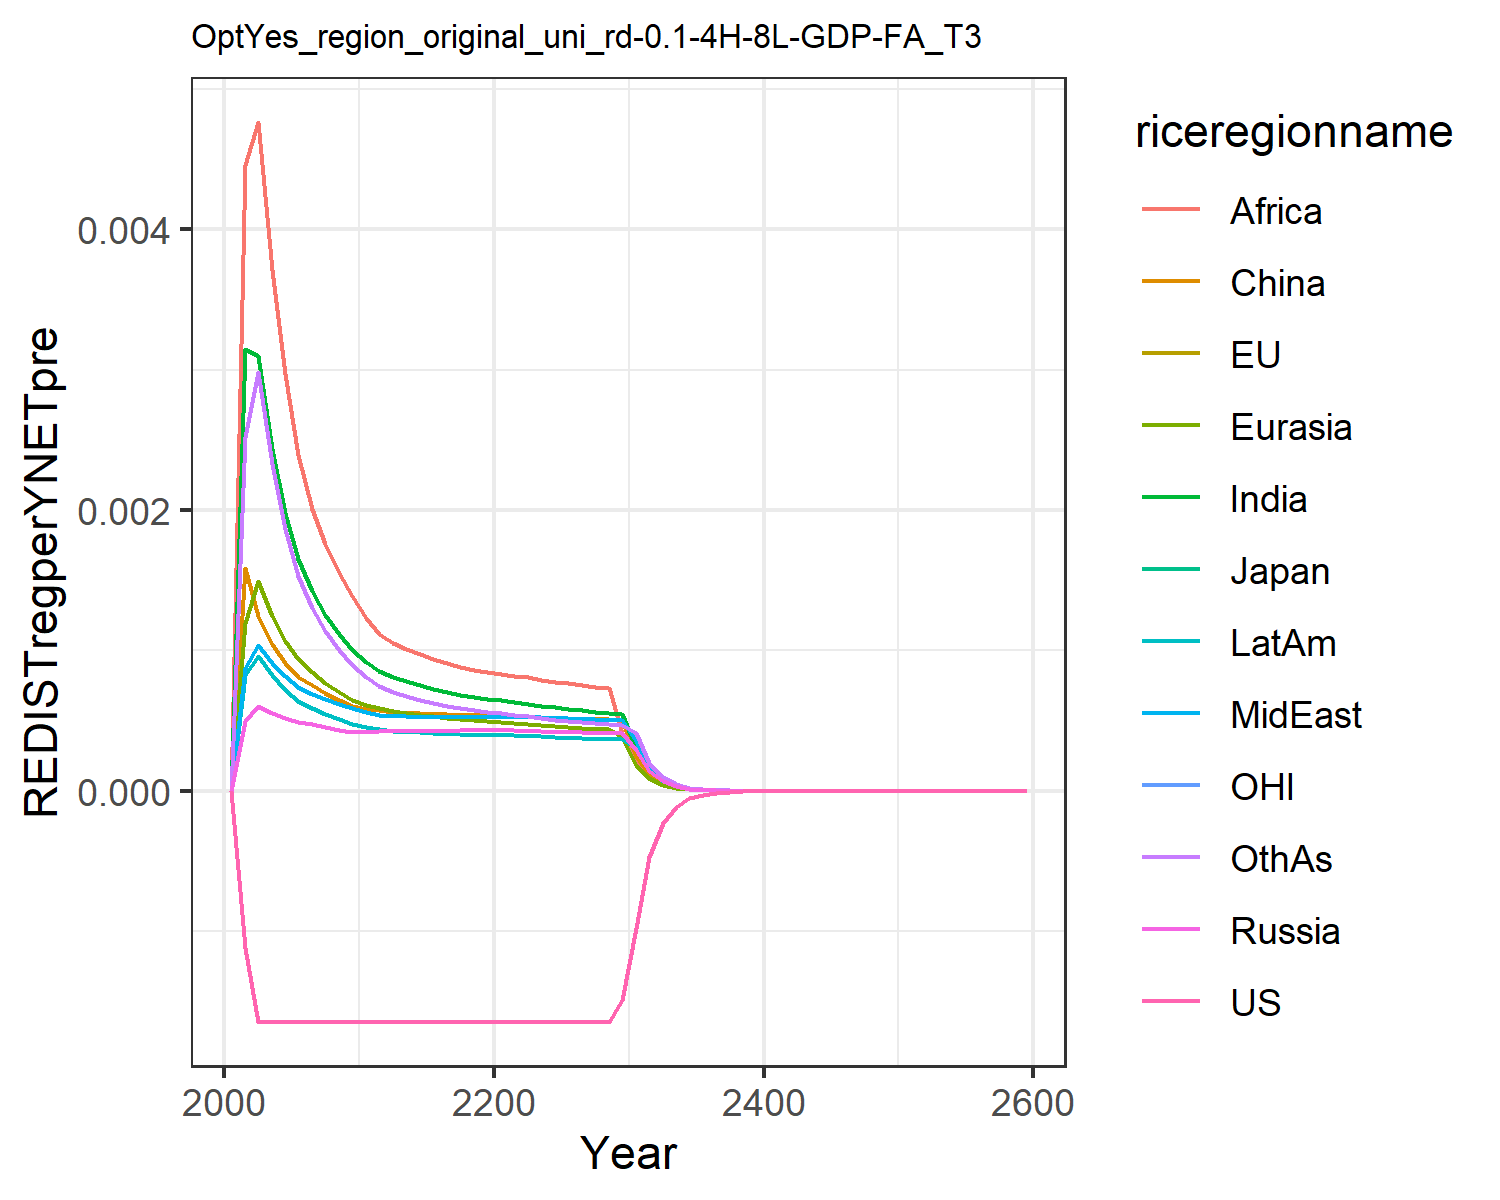

Data behind this chart, as committed beside it:
0.0, 0.0, 0.0, 0.0, 0.0, 0.0, 0.0, 0.0, 0.0, 0.0, 0.0, 0.0
-0.00112, -0.00112, -0.00112, 0.0004959, 0.001193, 0.001589, 0.003146, 0.000878, 0.004456, 0.0008269, -0.00112, 0.002524
-0.001645, -0.001645, -0.001645, 0.0006027, 0.001491, 0.001243, 0.003097, 0.001037, 0.004763, 0.0009616, -0.001645, 0.002981
-0.001645, -0.001645, -0.001645, 0.0005508, 0.001245, 0.001048, 0.002434, 0.0009107, 0.003707, 0.0008252, -0.001645, 0.002329
-0.001645, -0.001645, -0.001645, 0.0005155, 0.001067, 0.0009086, 0.00198, 0.0008147, 0.002968, 0.0007182, -0.001645, 0.001867
-0.001645, -0.001645, -0.001645, 0.0004931, 0.0009412, 0.0008138, 0.001648, 0.0007383, 0.002394, 0.0006414, -0.001645, 0.001532
-0.001645, -0.001645, -0.001645, 0.0004748, 0.0008483, 0.0007509, 0.00142, 0.0006897, 0.002009, 0.0005895, -0.001645, 0.001304
-0.001645, -0.001645, -0.001645, 0.0004544, 0.0007681, 0.0006931, 0.001251, 0.0006533, 0.001756, 0.0005463, -0.001645, 0.001138
-0.001645, -0.001645, -0.001645, 0.0004361, 0.0007013, 0.0006443, 0.001114, 0.0006213, 0.001554, 0.0005092, -0.001645, 0.001006
-0.001645, -0.001645, -0.001645, 0.0004195, 0.000645, 0.0006028, 0.001002, 0.0005927, 0.00139, 0.000477, -0.001645, 0.0008981
-0.001645, -0.001645, -0.001645, 0.0004194, 0.0006117, 0.000582, 0.0009153, 0.0005589, 0.001231, 0.0004529, -0.001645, 0.0008088
-0.001645, -0.001645, -0.001645, 0.0004267, 0.0005927, 0.0005734, 0.0008559, 0.0005366, 0.001115, 0.0004386, -0.001645, 0.000746
-0.001645, -0.001645, -0.001645, 0.0004258, 0.0005716, 0.0005594, 0.0008109, 0.0005321, 0.001053, 0.0004289, -0.001645, 0.0007018
-0.001645, -0.001645, -0.001645, 0.0004259, 0.0005564, 0.0005572, 0.0007792, 0.0005294, 0.001012, 0.000422, -0.001645, 0.0006759
-0.001645, -0.001645, -0.001645, 0.0004264, 0.0005425, 0.0005531, 0.0007499, 0.0005272, 0.0009727, 0.0004158, -0.001645, 0.0006502
-0.001645, -0.001645, -0.001645, 0.0004272, 0.0005304, 0.0005487, 0.000724, 0.0005257, 0.0009379, 0.0004105, -0.001645, 0.0006267
-0.001645, -0.001645, -0.001645, 0.0004283, 0.0005199, 0.0005449, 0.0007015, 0.0005248, 0.0009077, 0.0004062, -0.001645, 0.0006061
-0.001645, -0.001645, -0.001645, 0.0004298, 0.0005112, 0.0005421, 0.0006825, 0.0005247, 0.0008821, 0.0004029, -0.001645, 0.0005885
-0.001645, -0.001645, -0.001645, 0.0004318, 0.0005041, 0.0005403, 0.0006666, 0.0005253, 0.0008608, 0.0004005, -0.001645, 0.0005738
-0.001645, -0.001645, -0.001645, 0.0004342, 0.0004986, 0.0005398, 0.0006535, 0.0005266, 0.0008433, 0.0003989, -0.001645, 0.0005616
-0.001645, -0.001645, -0.001645, 0.0004335, 0.0004923, 0.0005381, 0.0006438, 0.0005291, 0.0008305, 0.000398, -0.001645, 0.0005523
-0.001645, -0.001645, -0.001645, 0.00043, 0.0004845, 0.0005343, 0.0006334, 0.0005298, 0.0008172, 0.0003959, -0.001645, 0.0005425
-0.001645, -0.001645, -0.001645, 0.0004264, 0.0004755, 0.000529, 0.0006193, 0.0005265, 0.0008071, 0.0003914, -0.001645, 0.00053
-0.001645, -0.001645, -0.001645, 0.0004233, 0.0004674, 0.0005242, 0.0006061, 0.0005229, 0.0007923, 0.0003868, -0.001645, 0.0005183
-0.001645, -0.001645, -0.001645, 0.0004206, 0.0004601, 0.0005201, 0.0005939, 0.0005194, 0.000778, 0.0003826, -0.001645, 0.0005077
-0.001645, -0.001645, -0.001645, 0.0004182, 0.0004535, 0.0005166, 0.000583, 0.000516, 0.0007647, 0.0003786, -0.001645, 0.0004983
-0.001645, -0.001645, -0.001645, 0.000416, 0.0004476, 0.0005137, 0.0005732, 0.0005129, 0.0007527, 0.000375, -0.001645, 0.0004899
-0.001645, -0.001645, -0.001645, 0.0004138, 0.0004421, 0.0005111, 0.0005645, 0.0005101, 0.000742, 0.0003719, -0.001645, 0.0004826
-0.001645, -0.001645, -0.001645, 0.0004118, 0.0004372, 0.0005089, 0.0005564, 0.0005073, 0.0007321, 0.0003689, -0.001645, 0.0004759
-0.001491, -0.001491, -0.001491, 0.00041, 0.0003866, 0.0005071, 0.0005491, 0.0005047, 0.000409, 0.0003661, -0.001491, 0.00047
-0.000975, -0.000975, -0.000975, 0.0002902, 0.0001859, 0.0002466, 0.000302, 0.0003566, 0.0001971, 0.0003066, -0.000975, 0.000414
-0.000474, -0.000474, -0.000474, 0.0001401, 8.946933671347522e-5, 0.000119, 0.0001454, 0.0001722, 9.502252863645477e-5, 0.0001481, -0.000474, 0.0001998
-0.0002309, -0.0002309, -0.0002309, 6.782105026251344e-5, 4.318034727323185e-5, 5.760139576345362e-5, 7.023570684867883e-5, 8.338364984655126e-5, 4.5941623960202014e-5, 7.174863204611456e-5, -0.0002309, 9.671190440748357e-5
-0.0001125, -0.0001125, -0.0001125, 3.2861763831528914e-5, 2.086658794651623e-5, 2.7917918707995303e-5, 3.3959002684305975e-5, 4.040668788244184e-5, 2.2238314525568055e-5, 3.478361408022104e-5, -0.0001125, 4.685464028436943e-5
-5.48129871318962e-5, -5.4812987131896206e-5, -5.481298713189621e-5, 1.5935166087823445e-5, 1.0094082434217181e-5, 1.354509005246654e-5, 1.643572171044042e-5, 1.9595984766266655e-5, 1.0775119713573853e-5, 1.687547513030577e-5, -5.4812987131896206e-5, 2.2720753999279204e-5
-2.671571262865951e-5, -2.671571262865951e-5, -2.671571262865951e-5, 7.73214486200982e-6, 4.88722240550798e-6, 6.577415013527224e-6, 7.961436742230048e-6, 9.509651149288707e-6, 5.2251967439993076e-6, 8.19212275592787e-6, -2.671571262865951e-5, 1.1026183505022583e-5
-1.3023024862322716e-5, -1.3023024862322715e-5, -1.3023024862322716e-5, 3.7538639885018407e-6, 2.3680226883284334e-6, 3.1963197062719017e-6, 3.859341388111181e-6, 4.61747772533239e-6, 2.5356885723129145e-6, 3.978823931385654e-6, -1.3023024862322715e-5, 5.354434572835195e-6
-6.348977960084759e-6, -6.348977960084759e-6, -6.3489779600847586e-6, 1.8233114330578469e-6, 1.1481486577647893e-6, 1.5542701478226351e-6, 1.8720404988539132e-6, 2.2431418897815416e-6, 1.2313015577667482e-6, 1.933306943675914e-6, -6.3489779600847586e-6, 2.6016717006192707e-6
-3.0955089002541666e-6, -3.095508900254167e-6, -3.0955089002541666e-6, 8.8597673453686e-7, 5.570140793622434e-7, 7.562260732609452e-7, 9.085854790730757e-7, 1.0901732598950504e-6, 5.982424721848288e-7, 9.397481671447098e-7, -3.0955089002541666e-6, 1.264774931941591e-6
-1.5093473111972959e-6, -1.5093473111972957e-6, -1.5093473111972959e-6, 4.306680687661194e-7, 2.703723593450344e-7, 3.6812759700059194e-7, 4.4120241680003197e-7, 5.300299002717589e-7, 2.908090687959721e-7, 4.5694911362118086e-7, -1.5093473111972959e-6, 6.151370441437117e-7
-7.359866623178365e-7, -7.359866623178364e-7, -7.359866623178366e-7, 2.094135223414555e-7, 1.3129931151483081e-7, 1.7928468434040282e-7, 2.143424099600041e-7, 2.5778250140874257e-7, 1.4142739379016012e-7, 2.2225621205524527e-7, -7.359866623178365e-7, 2.9930068016740216e-7
-3.5889754324192293e-7, -3.5889754324192293e-7, -3.5889754324192293e-7, 1.0185762242504047e-7, 6.37889591343415e-8, 8.735051826879295e-8, 1.0417316978161604e-7, 1.2541200690467206e-7, 6.880717657133458e-8, 1.081324152898588e-7, -3.5889754324192293e-7, 1.4568089156651114e-7
-1.750200875500805e-7, -1.750200875500805e-7, -1.750200875500805e-7, 4.95559691818815e-8, 3.1002216413777757e-8, 4.2574250408041216e-8, 5.0648072467214454e-8, 6.103003815679525e-8, 3.348810140190131e-8, 5.262131848495239e-8, -1.750200875500805e-7, 7.09317212341288e-8
-8.535321678229038e-8, -8.53532167822904e-8, -8.53532167822904e-8, 2.4115728358008453e-8, 1.507257352760602e-8, 2.0757330505563133e-8, 2.4632752885748504e-8, 2.970672342090579e-8, 1.6303762235713194e-8, 2.561301239109669e-8, -8.53532167822904e-8, 3.45467455413222e-8
-4.1625994878076403e-8, -4.1625994878076403e-8, -4.16259948780764e-8, 1.1738061102192213e-8, 7.330178625087884e-9, 1.0123353800146419e-8, 1.1983713071754242e-8, 1.4463104308008928e-8, 7.939831578991511e-9, 1.2469331322397962e-8, -4.1625994878076403e-8, 1.6830218384628168e-8
-2.03011462864763e-8, -2.03011462864763e-8, -2.0301146286476305e-8, 5.7144524451530775e-9, 3.565831145486022e-9, 4.938473495571325e-9, 5.831566587405666e-9, 7.042942789454782e-9, 3.867657725583635e-9, 6.071565951781761e-9, -2.0301146286476305e-8, 8.201190423474037e-9
-9.901167244561711e-9, -9.901167244561713e-9, -9.901167244561713e-9, 2.7824464931987665e-9, 1.735058118123455e-9, 2.40970984803738e-9, 2.838459970496125e-9, 3.430235403027179e-9, 1.884458332740421e-9, 2.9568254342790757e-9, -9.901167244561713e-9, 3.997222499871219e-9
-4.829042395354731e-9, -4.82904239535473e-9, -4.82904239535473e-9, 1.3550193175550165e-9, 8.444297229369261e-10, 1.176061426624544e-9, 1.381890166995168e-9, 1.6709481232068953e-9, 9.183674426869798e-10, 1.4401616138146359e-9, -4.829042395354731e-9, 1.948609584526121e-9
-2.355284962464256e-9, -2.3552849624642566e-9, -2.3552849624642566e-9, 6.59969565221047e-10, 4.1105461032897454e-10, 5.740888014012519e-10, 6.728962294098156e-10, 8.140746933843402e-10, 4.476396985126859e-10, 7.015380317849371e-10, -2.355284962464256e-9, 9.50097487949371e-10
-1.1487694471217423e-9, -1.1487694471217423e-9, -1.1487694471217423e-9, 3.214815552645406e-10, 2.001305286673714e-10, 2.8028735867798045e-10, 3.2771629912072995e-10, 3.9666280777547865e-10, 2.1823006662275244e-10, 3.4177488666242277e-10, -1.1487694471217421e-9, 4.6331985517997e-10
-5.603102031811248e-10, -5.603102031811249e-10, -5.603102031811249e-10, 1.566161453734299e-10, 9.745343072123594e-11, 1.3686604786180343e-10, 1.596304712831702e-10, 1.932987269068835e-10, 1.0640621831272795e-10, 1.6652255826097267e-10, -5.603102031811248e-10, 2.2597291953507929e-10
-2.7329379646896476e-10, -2.732937964689648e-10, -2.732937964689648e-10, 7.630631057511541e-11, 4.746176124177862e-11, 6.684191936317617e-11, 7.776685937885174e-11, 9.420668405328912e-11, 5.188946478312022e-11, 8.114197290636587e-11, -2.7329379646896476e-10, 1.1022716452907423e-10
-1.3330180591435503e-10, -1.3330180591435505e-10, -1.3330180591435505e-10, 3.718120540213171e-11, 2.3117835299636888e-11, 3.264802792684162e-11, 3.789031653645313e-11, 4.5917168796819047e-11, 2.53072612717843e-11, 3.95415446807492e-11, -1.3330180591435503e-10, 5.377398816424161e-11
-6.501997606331195e-11, -6.501997606331194e-11, -6.501997606331195e-11, 1.8118474623091205e-11, 1.1261633433369104e-11, 1.594829874054339e-11, 1.8463385459875517e-11, 2.2382318131015297e-11, 1.2344102381405698e-11, 1.9270531820774255e-11, -6.501997606331194e-11, 2.6236288184948988e-11
-3.171477580196924e-11, -3.171477580196924e-11, -3.171477580196925e-11, 8.829811371616092e-12, 5.486575995920848e-12, 7.791412781698368e-12, 8.997854166324943e-12, 1.0911085029208919e-11, 6.021677296446796e-12, 9.392096749648104e-12, -3.171477580196924e-11, 1.2801908583128674e-11
-1.5469638373419052e-11, -1.5469638373419052e-11, -1.546963837341905e-11, 4.303379771911106e-12, 2.673268630972644e-12, 3.806782700062501e-12, 4.385374181218236e-12, 5.319372967269281e-12, 2.937749231608862e-12, 4.577805283295465e-12, -1.5469638373419052e-11, 6.247198735470326e-12
-7.545742940840203e-12, -7.545742940840205e-12, -7.545742940840203e-12, 2.0974592114781627e-12, 1.3026293551071455e-12, 1.8600988178691024e-12, 2.1375214618846277e-12, 2.5934603851027053e-12, 1.4333339095898657e-12, 2.2313894817884212e-12, -7.545742940840205e-12, 3.0488122059374312e-12
-3.680669928368908e-12, -3.680669928368908e-12, -3.680669928368907e-12, 1.0223519064997824e-12, 6.347934785841228e-13, 9.089635012794612e-13, 1.0419499801384613e-12, 1.2645116119846767e-12, 6.993780043213939e-13, 1.0877132617372733e-12, -3.680669928368907e-12, 1.488016042519249e-12
-1.7953721797255717e-12, -1.7953721797255719e-12, -1.7953721797255719e-12, 4.983426186708664e-13, 3.09367042298951e-13, 4.44207799704131e-13, 5.079402316604597e-13, 6.16577502865082e-13, 3.4127571957356204e-13, 5.302398301482033e-13, -1.795372179725572e-12, 7.262953942749373e-13
-8.757590255809774e-13, -8.757590255809775e-13, -8.757590255809775e-13, 2.4292617226639933e-13, 1.5077961165727163e-13, 2.1709626926647796e-13, 2.476308977538166e-13, 3.0065750072240996e-13, 1.665424116457755e-13, 2.584920978752266e-13, -8.757590255809776e-13, 3.545235920300732e-13
